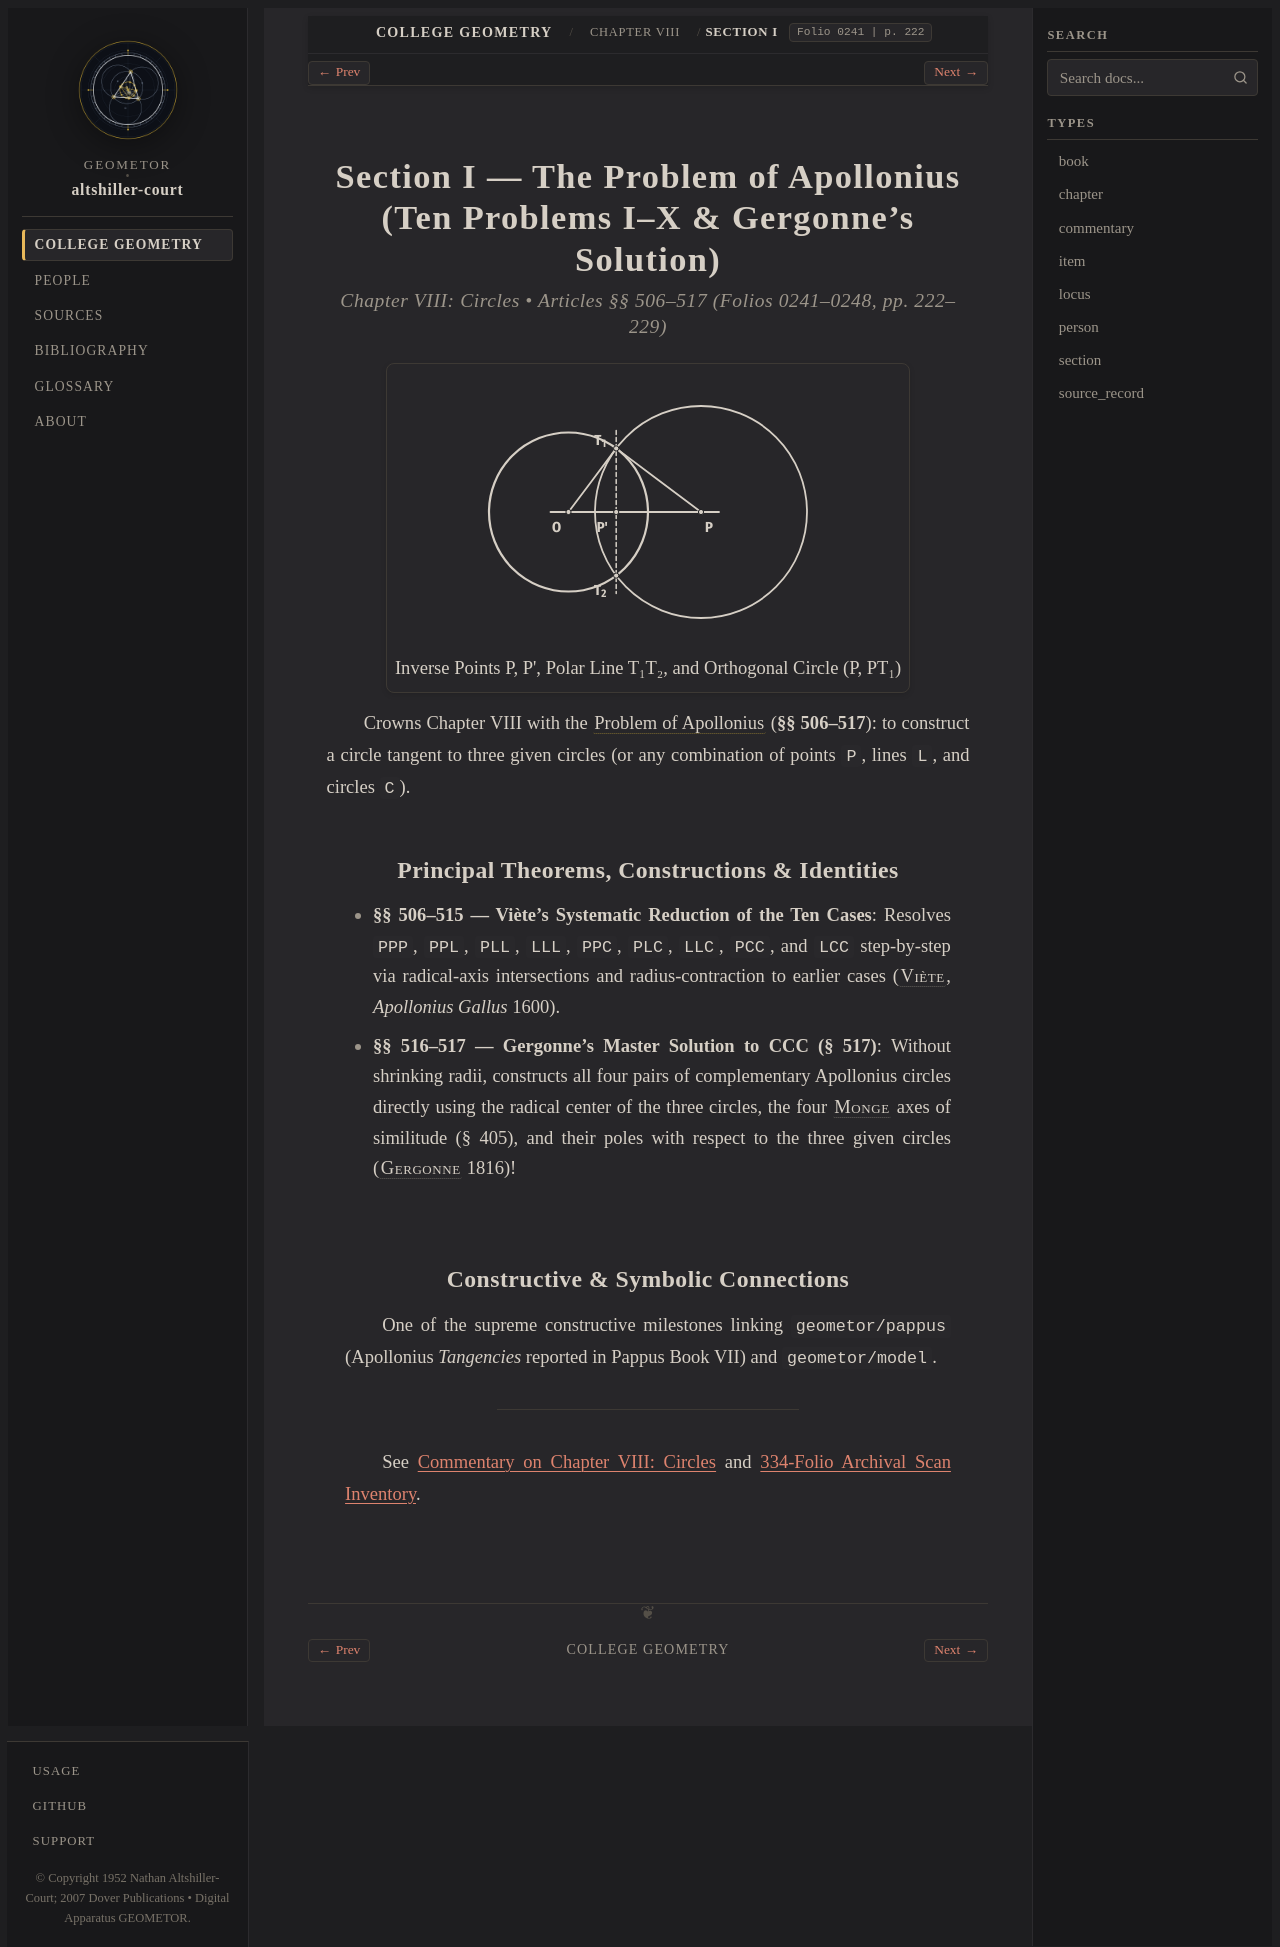

repository: geometor/altshiller-court · page: college_geometry/ch08-circles/i-the-problem-of-apollonius/index.html · generator: sphinx

:layout: book
:type: section
:order: 9
:title: Section I — The Problem of Apollonius (Ten Problems I–X & Gergonne's Solution)
:folio: 0241
:page: 222
:folios: 0241–0248
:pages: 222–229
:excerpt: Crowns Chapter VIII with the Problem of Apollonius  (§§ 506–517): to construct a circle tangent to three given circles (or any combination of points P, lines L, and circles C).

.. _ch08-circles-i-the-problem-of-apollonius:

Section I — The Problem of Apollonius (Ten Problems I–X & Gergonne's Solution)
==============================================================================

.. rubric:: Chapter VIII: Circles • Articles §§ 506–517 (Folios 0241–0248, pp. 222–229)

.. picture:: hero.svg
   :alt: Reference circle O and orthogonal circle P intersecting perpendicularly at T1, T2 with polar chord T1 T2 through inverse point P'
   :caption: Inverse Points P, P', Polar Line T₁T₂, and Orthogonal Circle (P, PT₁)

Crowns Chapter VIII with the :term:`Problem of Apollonius <problem-of-apollonius>` (**§§ 506–517**): to construct a circle tangent to three given circles (or any combination of points ``P``, lines ``L``, and circles ``C``).

Principal Theorems, Constructions & Identities
----------------------------------------------

* **§§ 506–515 — Viète's Systematic Reduction of the Ten Cases**: Resolves ``PPP``, ``PPL``, ``PLL``, ``LLL``, ``PPC``, ``PLC``, ``LLC``, ``PCC``, and ``LCC`` step-by-step via radical-axis intersections and radius-contraction to earlier cases (:person:`Viète <viete>`, *Apollonius Gallus* 1600).
* **§§ 516–517 — Gergonne's Master Solution to CCC (§ 517)**: Without shrinking radii, constructs all four pairs of complementary Apollonius circles directly using the radical center of the three circles, the four :person:`Monge <monge>` axes of similitude (§ 405), and their poles with respect to the three given circles (:person:`Gergonne <gergonne>` 1816)!

Constructive & Symbolic Connections
-----------------------------------

One of the supreme constructive milestones linking ``geometor/pappus`` (Apollonius *Tangencies* reported in Pappus Book VII) and ``geometor/model``.

----

See :ref:`Commentary on Chapter VIII: Circles <ch08-circles-commentary>` and :ref:`334-Folio Archival Scan Inventory <scan-inventory>`.
